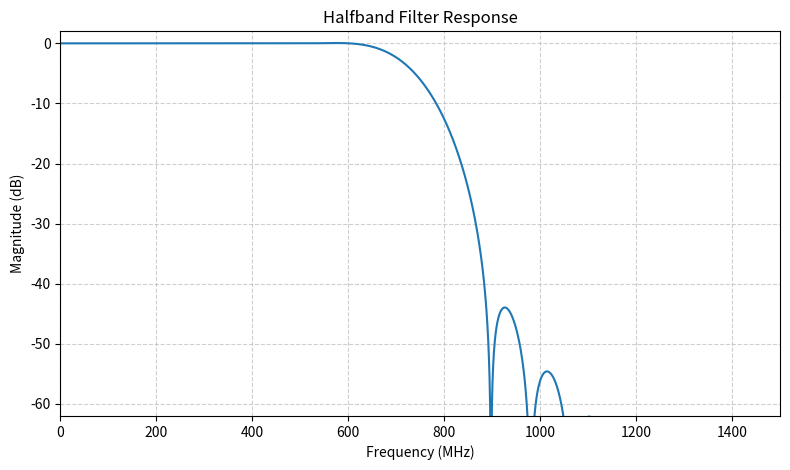

Here is the Python script that generated this plot:
import numpy as np
import matplotlib.pyplot as plt
from scipy.signal import freqz

# FIR coefficients (divide each by 32768)
coeffs = np.array([
    0, -23, 0, 105, 0, -263, 0, 526, 0, -949, 0, 1672, 0, -3216,
    0, 10342, 16384, 10342, 0, -3216, 0, 1672, 0, -949, 0, 526,
    0, -263, 0, 105, 0, -23
], dtype=float) / 32768.0

# Frequency response for positive frequencies (0..pi radians/sample)
w, h = freqz(coeffs, worN=4096, whole=False)  # w in radians/sample

# Convert to normalized frequency (cycles/sample), Nyquist = 0.5
f = w*(3000/(2*np.pi))

# Magnitude in dB (protect against log(0) with a floor)
mag_db = 20 * np.log10(np.maximum(np.abs(h), 1e-12))

# Plot
fig=plt.figure(figsize=(8, 4.8))
plt.plot(f, mag_db)
plt.title('Halfband Filter Response')
plt.xlabel('Frequency (MHz)')
plt.ylabel('Magnitude (dB)')
plt.ylim([-62, 2])           # Y scale from -42 dB to +2 dB
plt.xlim([0,1500])           # Only positive frequencies up to Nyquist
plt.grid(True, which='both', ls='--', alpha=0.6)
plt.tight_layout()
plt.show()
fig.savefig('halfband_freq_resp.png', bbox_inches='tight')
